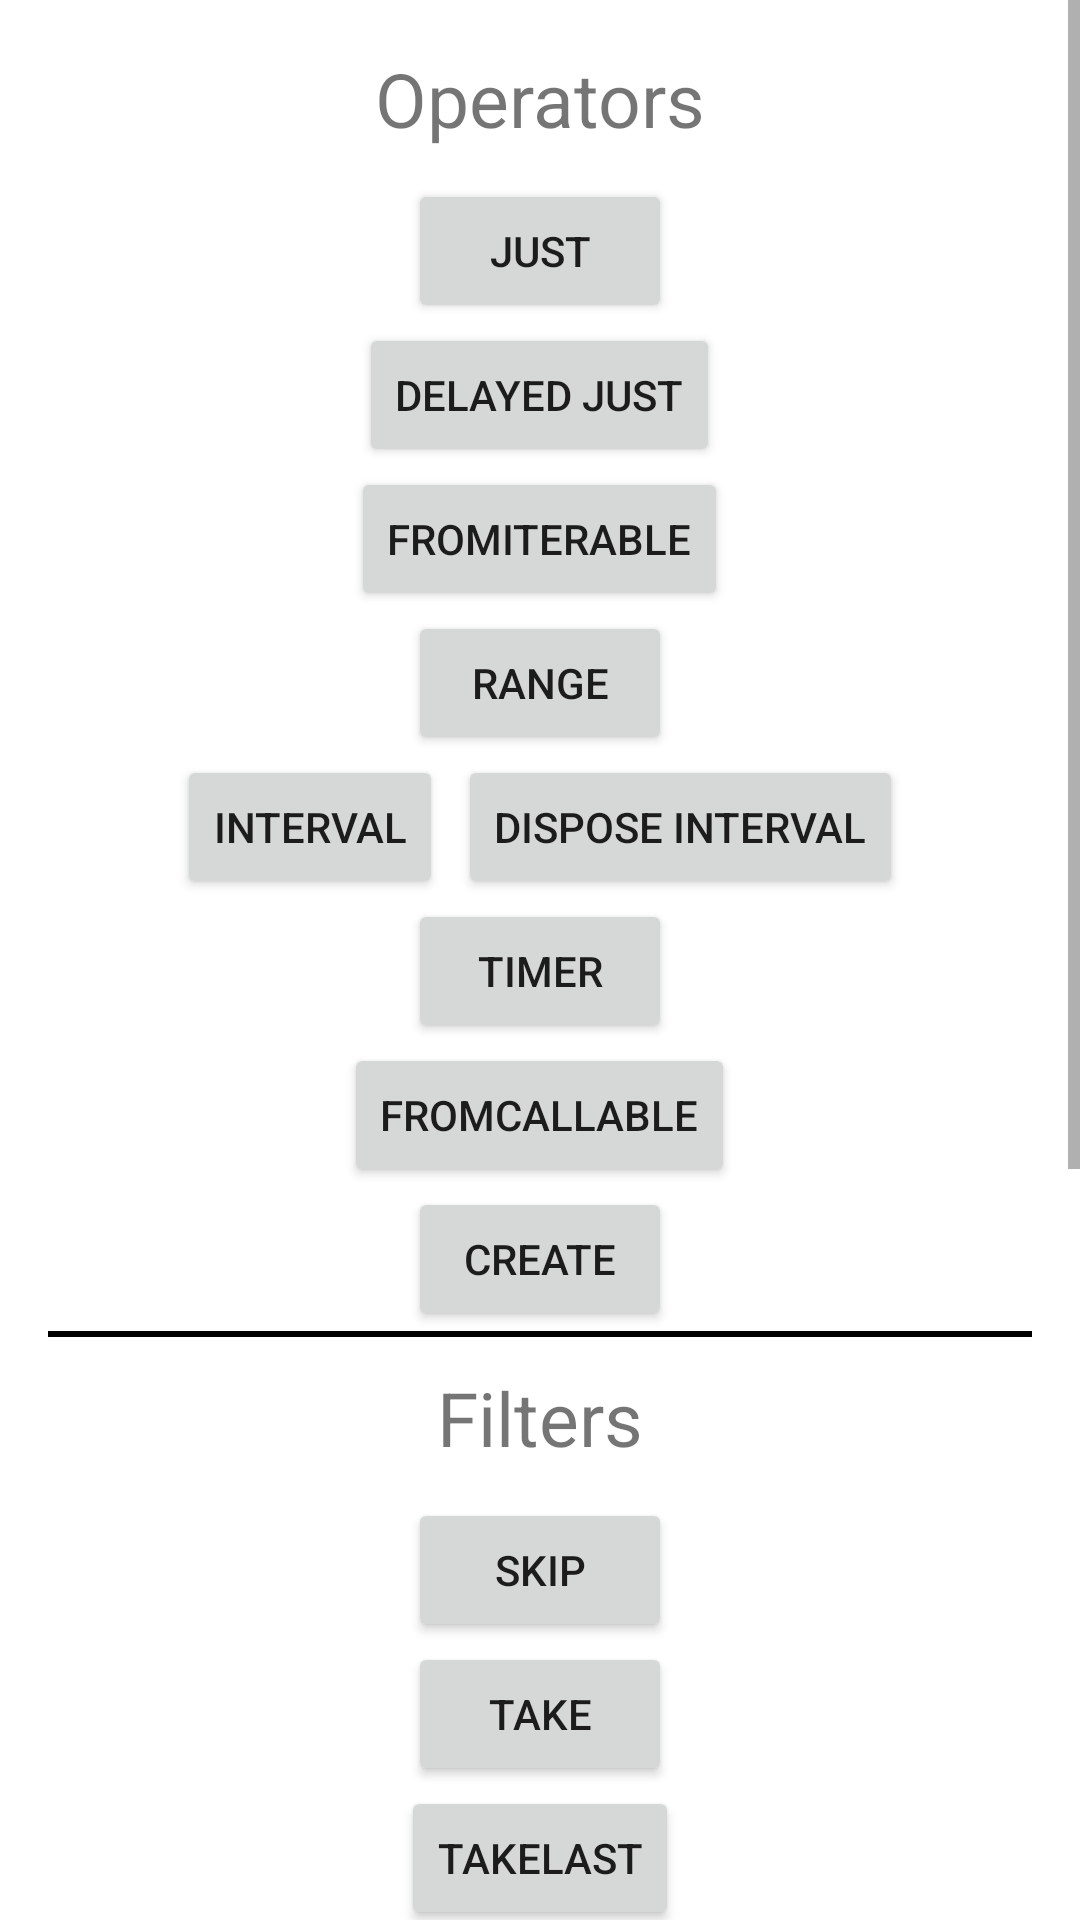

Android layout source for this screen:
<!-- AndroidManifest.xml: application theme Theme.Android_PopLibs -->
<!-- res/layout/activity_rxjava_demo.xml -->
<?xml version="1.0" encoding="utf-8"?>
<ScrollView xmlns:android="http://schemas.android.com/apk/res/android"
	android:layout_width="match_parent"
	android:layout_height="match_parent">
	
	<LinearLayout xmlns:android="http://schemas.android.com/apk/res/android"
		android:layout_width="match_parent"
		android:layout_height="wrap_content"
		android:gravity="center_horizontal"
		android:orientation="vertical"
		android:padding="16dp">
		
		<TextView
			android:layout_width="wrap_content"
			android:layout_height="wrap_content"
			android:layout_marginBottom="10dp"
			android:text="Operators"
			android:textSize="25sp" />
		
		<Button
			android:id="@+id/btnJust"
			android:layout_width="wrap_content"
			android:layout_height="wrap_content"
			android:text="Just" />
		
		<Button
			android:id="@+id/btnDelayedJust"
			android:layout_width="wrap_content"
			android:layout_height="wrap_content"
			android:text="DELAYED Just" />
		
		<Button
			android:id="@+id/btnFromIterable"
			android:layout_width="wrap_content"
			android:layout_height="wrap_content"
			android:text="FromIterable" />
		
		<Button
			android:id="@+id/btnRange"
			android:layout_width="wrap_content"
			android:layout_height="wrap_content"
			android:text="Range" />
		
		<LinearLayout
			android:layout_width="wrap_content"
			android:layout_height="wrap_content"
			android:orientation="horizontal">
			
			<Button
				android:id="@+id/btnInterval"
				android:layout_width="wrap_content"
				android:layout_height="wrap_content"
				android:text="Interval" />
			
			<Button
				android:id="@+id/btnDisposeInterval"
				android:layout_width="wrap_content"
				android:layout_height="wrap_content"
				android:layout_marginLeft="5dp"
				android:text="Dispose Interval" />
		
		</LinearLayout>
		
		<Button
			android:id="@+id/btnTimer"
			android:layout_width="wrap_content"
			android:layout_height="wrap_content"
			android:text="Timer" />
		
		<Button
			android:id="@+id/btnFromCallable"
			android:layout_width="wrap_content"
			android:layout_height="wrap_content"
			android:text="FromCallable" />
		
		<Button
			android:id="@+id/btnCreate"
			android:layout_width="wrap_content"
			android:layout_height="wrap_content"
			android:text="Create" />
		
		
		<View
			android:layout_width="match_parent"
			android:layout_height="2dp"
			android:background="@color/black" />
		
		
		<TextView
			android:layout_width="wrap_content"
			android:layout_height="wrap_content"
			android:layout_margin="10dp"
			android:text="Filters"
			android:textSize="25sp" />
		
		<Button
			android:id="@+id/btnSkip"
			android:layout_width="wrap_content"
			android:layout_height="wrap_content"
			android:text="Skip" />
		
		<Button
			android:id="@+id/btnTake"
			android:layout_width="wrap_content"
			android:layout_height="wrap_content"
			android:text="Take" />
		
		<Button
			android:id="@+id/btnTakeLast"
			android:layout_width="wrap_content"
			android:layout_height="wrap_content"
			android:text="TakeLast" />
		
		<Button
			android:id="@+id/btnMap"
			android:layout_width="wrap_content"
			android:layout_height="wrap_content"
			android:text="Map" />
		
		<Button
			android:id="@+id/btnDistinct"
			android:layout_width="wrap_content"
			android:layout_height="wrap_content"
			android:text="Distinct" />
		
		<Button
			android:id="@+id/btnFilter"
			android:layout_width="wrap_content"
			android:layout_height="wrap_content"
			android:text="Filter" />
		
		
		<View
			android:layout_width="match_parent"
			android:layout_height="2dp"
			android:background="@color/black" />
		
		
		<TextView
			android:layout_width="wrap_content"
			android:layout_height="wrap_content"
			android:layout_margin="10dp"
			android:text="Merging Operators"
			android:textSize="25sp" />
		
		
		<Button
			android:id="@+id/btnMergeWith"
			android:layout_width="wrap_content"
			android:layout_height="wrap_content"
			android:text="MergeWith" />
		
		<Button
			android:id="@+id/btnFlatMap"
			android:layout_width="wrap_content"
			android:layout_height="wrap_content"
			android:text="FlatMap" />
		
		<Button
			android:id="@+id/btnSwitchMap"
			android:layout_width="wrap_content"
			android:layout_height="wrap_content"
			android:text="SwitchMap" />
		
		<Button
			android:id="@+id/btnZip"
			android:layout_width="wrap_content"
			android:layout_height="wrap_content"
			android:text="Zip" />
	
	
	</LinearLayout>

</ScrollView>
<!-- resources referenced by this layout -->
<resources>
  <style name="Theme.Android_PopLibs" parent="Theme.MaterialComponents.DayNight.DarkActionBar">
  		
  		<item name="colorPrimary">@color/purple_500</item>
  		<item name="colorPrimaryVariant">@color/purple_700</item>
  		<item name="colorOnPrimary">@color/white</item>
  		
  		<item name="colorSecondary">@color/teal_200</item>
  		<item name="colorSecondaryVariant">@color/teal_700</item>
  		<item name="colorOnSecondary">@color/black</item>
  		
  		<item name="android:statusBarColor" tools:targetApi="l">?attr/colorPrimaryVariant</item>
  		
  	</style>
  <!-- not gathered from this repository: default colours our renderer supplied (Android Studio template values) -->
  <color name="purple_500">#FF6200EE</color>
  <color name="purple_700">#FF3700B3</color>
  <color name="teal_200">#FF03DAC5</color>
  <color name="teal_700">#FF018786</color>
  <color name="black">#FF000000</color>
  <color name="white">#FFFFFFFF</color>
</resources>
